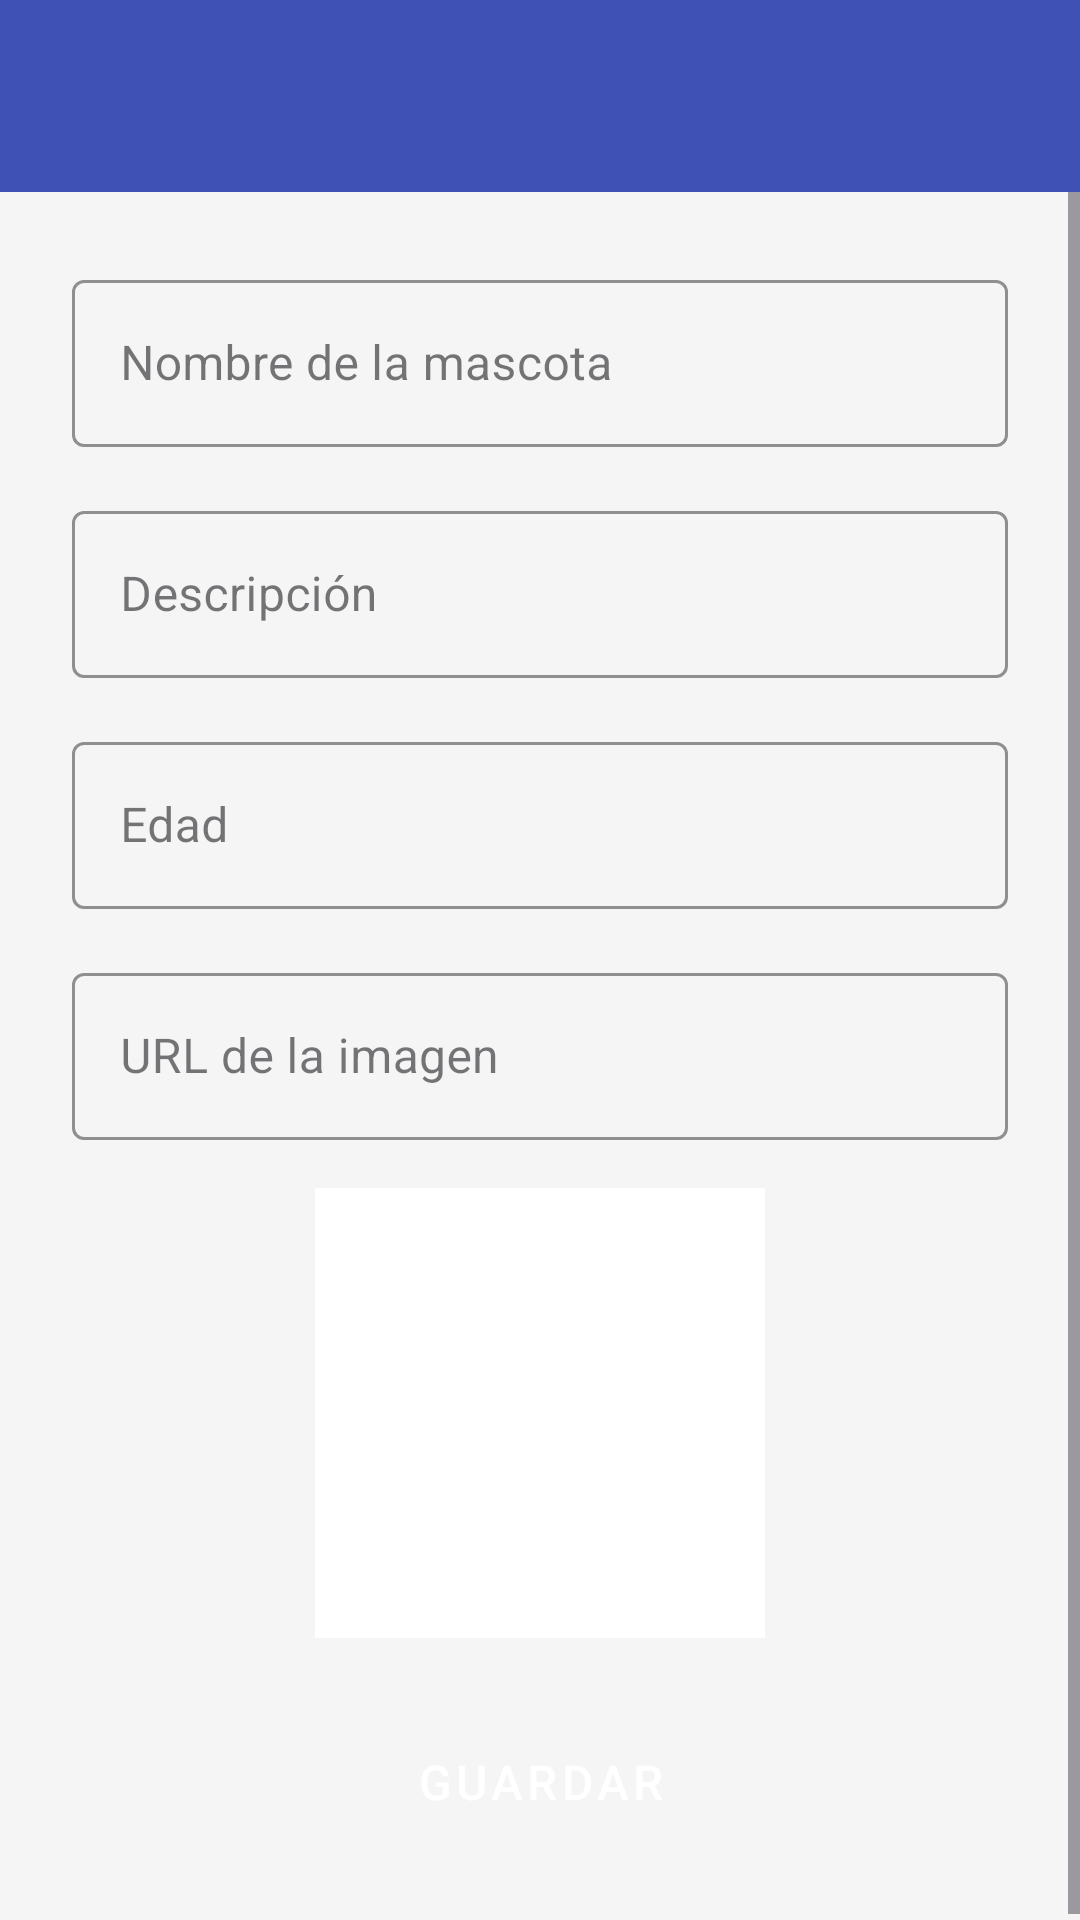

This screen was rendered from an Android layout file. Write that file and the resources it references.
<!-- AndroidManifest.xml: application theme Theme.Mascotasfirebaset2 -->
<!-- res/layout/activity_pet_form.xml -->
<?xml version="1.0" encoding="utf-8"?>
<androidx.constraintlayout.widget.ConstraintLayout xmlns:android="http://schemas.android.com/apk/res/android"
    xmlns:app="http://schemas.android.com/apk/res-auto"
    android:layout_width="match_parent"
    android:layout_height="match_parent"
    android:background="@color/backgroundColor">

    <androidx.appcompat.widget.Toolbar
        android:id="@+id/toolbar"
        android:layout_width="match_parent"
        android:layout_height="?attr/actionBarSize"
        android:background="@color/primaryColor"
        app:titleTextColor="@android:color/white"
        app:layout_constraintTop_toTopOf="parent" />

    <ScrollView
        android:layout_width="0dp"
        android:layout_height="0dp"
        app:layout_constraintTop_toBottomOf="@id/toolbar"
        app:layout_constraintBottom_toBottomOf="parent"
        app:layout_constraintStart_toStartOf="parent"
        app:layout_constraintEnd_toEndOf="parent">

        <androidx.constraintlayout.widget.ConstraintLayout
            android:layout_width="match_parent"
            android:layout_height="wrap_content"
            android:padding="24dp">

            <com.google.android.material.textfield.TextInputLayout
                android:id="@+id/nameLayout"
                style="@style/TextInputLayoutStyle"
                android:layout_width="0dp"
                android:layout_height="wrap_content"
                app:layout_constraintTop_toTopOf="parent"
                app:layout_constraintStart_toStartOf="parent"
                app:layout_constraintEnd_toEndOf="parent"
                android:hint="@string/pet_name">

                <com.google.android.material.textfield.TextInputEditText
                    android:id="@+id/nameEditText"
                    android:layout_width="match_parent"
                    android:layout_height="wrap_content"
                    android:textSize="16sp" />
            </com.google.android.material.textfield.TextInputLayout>

            <com.google.android.material.textfield.TextInputLayout
                android:id="@+id/descriptionLayout"
                style="@style/TextInputLayoutStyle"
                android:layout_width="0dp"
                android:layout_height="wrap_content"
                app:layout_constraintTop_toBottomOf="@id/nameLayout"
                app:layout_constraintStart_toStartOf="parent"
                app:layout_constraintEnd_toEndOf="parent"
                android:layout_marginTop="16dp"
                android:hint="@string/pet_description">

                <com.google.android.material.textfield.TextInputEditText
                    android:id="@+id/descriptionEditText"
                    android:layout_width="match_parent"
                    android:layout_height="wrap_content"
                    android:textSize="16sp" />
            </com.google.android.material.textfield.TextInputLayout>

            <com.google.android.material.textfield.TextInputLayout
                android:id="@+id/ageLayout"
                style="@style/TextInputLayoutStyle"
                android:layout_width="0dp"
                android:layout_height="wrap_content"
                app:layout_constraintTop_toBottomOf="@id/descriptionLayout"
                app:layout_constraintStart_toStartOf="parent"
                app:layout_constraintEnd_toEndOf="parent"
                android:layout_marginTop="16dp"
                android:hint="@string/pet_age">

                <com.google.android.material.textfield.TextInputEditText
                    android:id="@+id/ageEditText"
                    android:layout_width="match_parent"
                    android:layout_height="wrap_content"
                    android:inputType="number"
                    android:textSize="16sp" />
            </com.google.android.material.textfield.TextInputLayout>

            <com.google.android.material.textfield.TextInputLayout
                android:id="@+id/imageUrlLayout"
                style="@style/TextInputLayoutStyle"
                android:layout_width="0dp"
                android:layout_height="wrap_content"
                app:layout_constraintTop_toBottomOf="@id/ageLayout"
                app:layout_constraintStart_toStartOf="parent"
                app:layout_constraintEnd_toEndOf="parent"
                android:layout_marginTop="16dp"
                android:hint="@string/pet_image_url">

                <com.google.android.material.textfield.TextInputEditText
                    android:id="@+id/imageUrlEditText"
                    android:layout_width="match_parent"
                    android:layout_height="wrap_content"
                    android:inputType="textUri"
                    android:textSize="16sp" />
            </com.google.android.material.textfield.TextInputLayout>

            <ImageView
                android:id="@+id/petImageView"
                android:layout_width="150dp"
                android:layout_height="150dp"
                app:layout_constraintTop_toBottomOf="@id/imageUrlLayout"
                app:layout_constraintStart_toStartOf="parent"
                app:layout_constraintEnd_toEndOf="parent"
                android:layout_marginTop="16dp"
                android:background="@android:color/white"
                android:contentDescription="@string/pet_image_url" />

            <Button
                android:id="@+id/saveButton"
                style="@style/ButtonStyle"
                android:layout_width="0dp"
                android:layout_height="wrap_content"
                android:text="@string/save"
                android:textSize="16sp"
                app:layout_constraintTop_toBottomOf="@id/petImageView"
                app:layout_constraintStart_toStartOf="parent"
                app:layout_constraintEnd_toEndOf="parent"
                android:layout_marginTop="24dp" />
        </androidx.constraintlayout.widget.ConstraintLayout>
    </ScrollView>
</androidx.constraintlayout.widget.ConstraintLayout>
<!-- resources referenced by this layout -->
<resources>
  <color name="backgroundColor">#F5F5F5</color>
  <color name="primaryColor">#3F51B5</color>
  <string name="pet_age">Edad</string>
  <string name="pet_description">Descripción</string>
  <string name="pet_image_url">URL de la imagen</string>
  <string name="pet_name">Nombre de la mascota</string>
  <string name="save">Guardar</string>
  <style name="ButtonStyle" parent="Widget.MaterialComponents.Button">
          <item name="android:backgroundTint">@color/primaryColor</item>
          <item name="android:textColor">@android:color/white</item>
      </style>
  <style name="TextInputLayoutStyle" parent="Widget.MaterialComponents.TextInputLayout.OutlinedBox">
          <item name="boxStrokeColor">@color/primaryColor</item>
          <item name="hintTextColor">@color/primaryColor</item>
      </style>
  <style name="Theme.Mascotasfirebaset2" parent="Base.Theme.Mascotasfirebaset2" />
  <style name="Base.Theme.Mascotasfirebaset2" parent="Theme.Material3.DayNight.NoActionBar">
          
          
      </style>
</resources>
